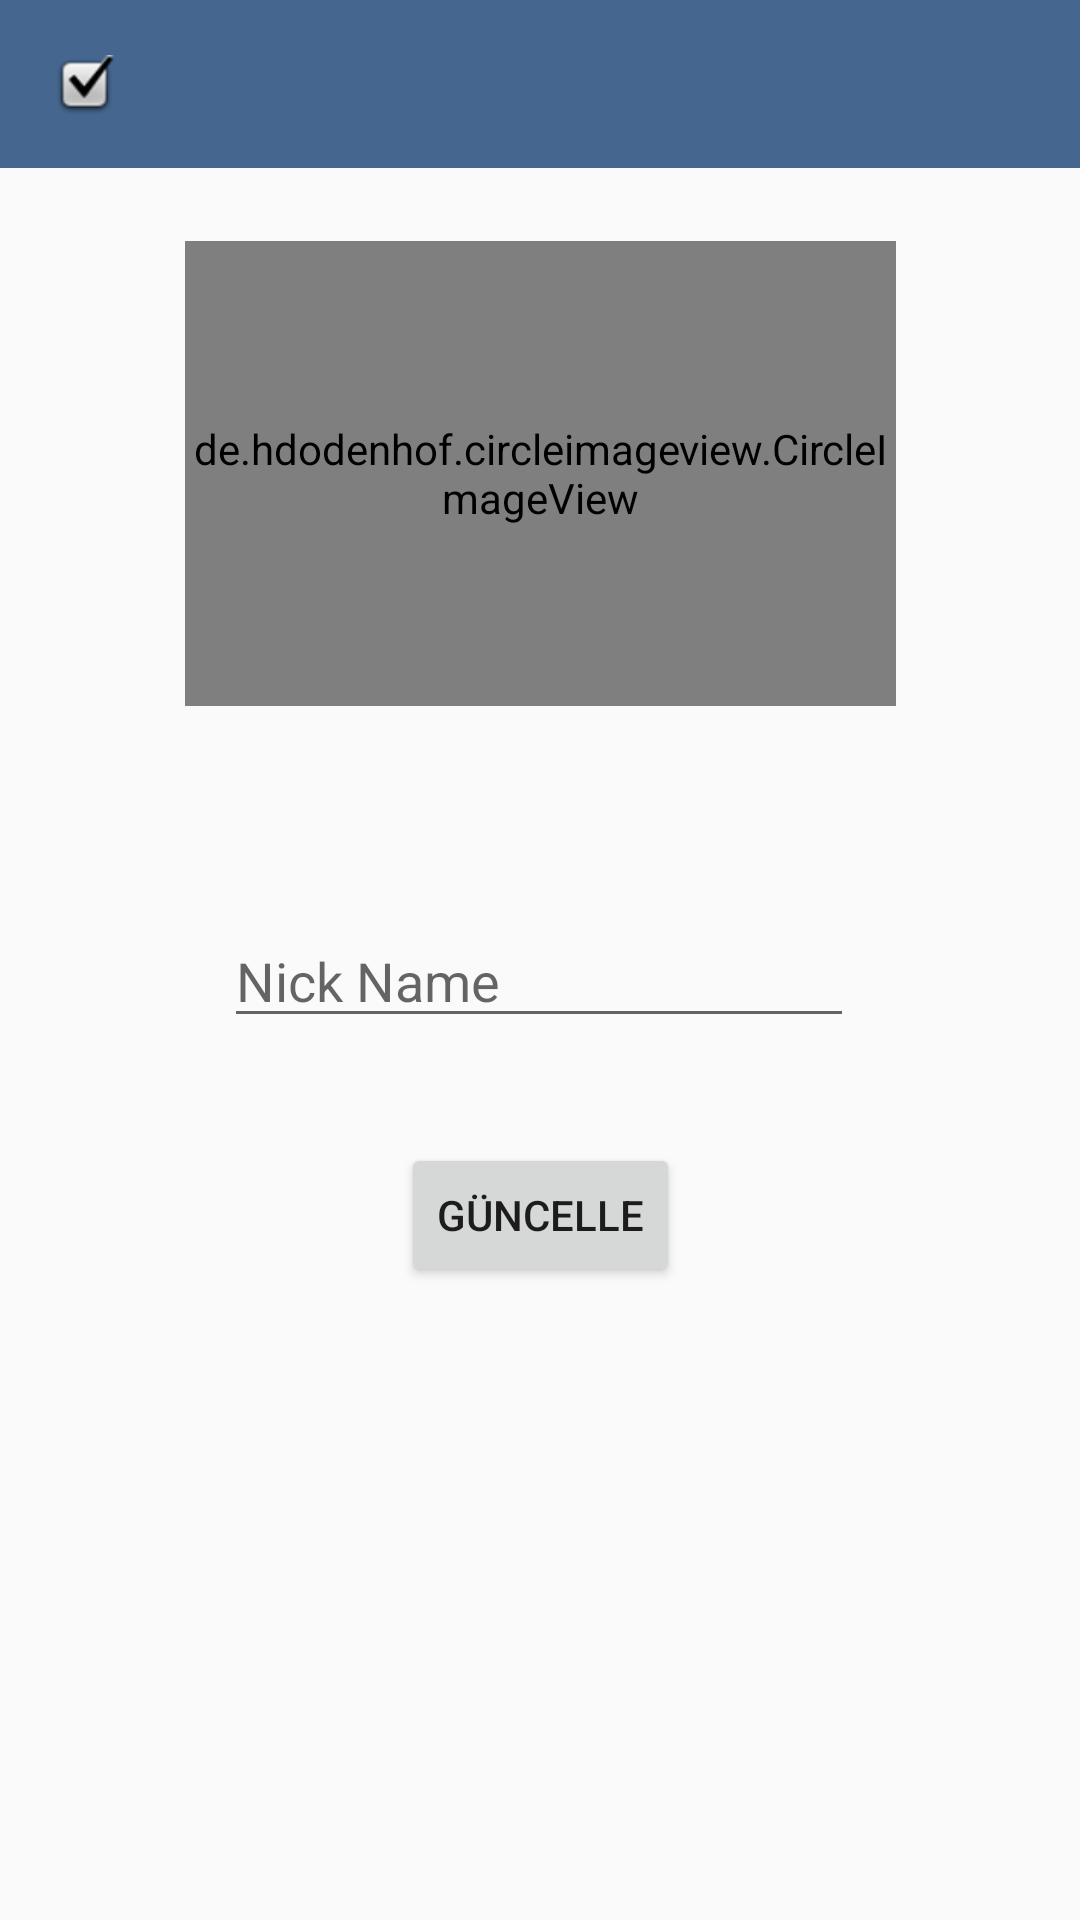

This screen was rendered from an Android layout file. Write that file and the resources it references.
<!-- AndroidManifest.xml: application theme AppTheme -->
<!-- res/layout/activity_profil.xml -->
<?xml version="1.0" encoding="utf-8"?>
<androidx.constraintlayout.widget.ConstraintLayout xmlns:android="http://schemas.android.com/apk/res/android"
    xmlns:app="http://schemas.android.com/apk/res-auto"
    xmlns:tools="http://schemas.android.com/tools"
    android:layout_width="match_parent"
    android:layout_height="match_parent"
    tools:context=".profil">

    <androidx.appcompat.widget.Toolbar
        android:id="@+id/toolbar"
        android:layout_width="match_parent"
        android:layout_height="wrap_content"
        android:layout_marginBottom="52dp"
        android:background="#45668e"
        android:minHeight="?attr/actionBarSize"
        android:theme="?attr/actionBarTheme"
        app:layout_constraintBottom_toTopOf="@+id/editTextTextPersonName12"
        app:layout_constraintEnd_toEndOf="parent"
        app:layout_constraintStart_toStartOf="parent"
        app:navigationIcon="@android:drawable/checkbox_on_background" />

    <de.hdodenhof.circleimageview.CircleImageView
        android:id="@+id/kullanici_profil_resmi"
        android:layout_width="237dp"
        android:layout_height="155dp"
        android:layout_marginTop="68dp"
        android:layout_marginBottom="57dp"
        android:src="@drawable/icon_profil"
        app:civ_border_color="@android:color/black"
        app:civ_border_width="4dp"
        app:layout_constraintBottom_toTopOf="@+id/profil_name"
        app:layout_constraintEnd_toEndOf="parent"
        app:layout_constraintHorizontal_bias="0.5"
        app:layout_constraintStart_toStartOf="parent"
        app:layout_constraintTop_toTopOf="parent"
        tools:ignore="MissingConstraints" />

    <EditText
        android:id="@+id/profil_name"
        android:layout_width="wrap_content"
        android:layout_height="wrap_content"
        android:layout_marginBottom="35dp"
        android:ems="10"
        android:hint="Nick Name"
        android:inputType="textPersonName"
        app:layout_constraintBottom_toTopOf="@+id/btn_profil_guncelle"
        app:layout_constraintEnd_toEndOf="parent"
        app:layout_constraintHorizontal_bias="0.497"
        app:layout_constraintStart_toStartOf="parent" />

    <Button
        android:id="@+id/btn_profil_guncelle"
        android:layout_width="wrap_content"
        android:layout_height="wrap_content"
        android:layout_marginBottom="211dp"
        android:text="Güncelle"
        app:layout_constraintBottom_toBottomOf="parent"
        app:layout_constraintEnd_toEndOf="parent"
        app:layout_constraintStart_toStartOf="parent" />

</androidx.constraintlayout.widget.ConstraintLayout>
<!-- resources referenced by this layout -->
<resources>
  <style name="AppTheme" parent="Theme.AppCompat.Light.DarkActionBar">
          
          <item name="colorPrimary">@color/colorPrimary</item>
          <item name="colorPrimaryDark">@color/colorPrimaryDark</item>
          <item name="colorAccent">@color/colorAccent</item>
  
          <item name="windowNoTitle">true</item>
          <item name="windowActionBar">false</item>
  </style>
  <color name="colorPrimary">#6200EE</color>
  <color name="colorPrimaryDark">#45668e</color>
  <color name="colorAccent">#03DAC5</color>
</resources>
